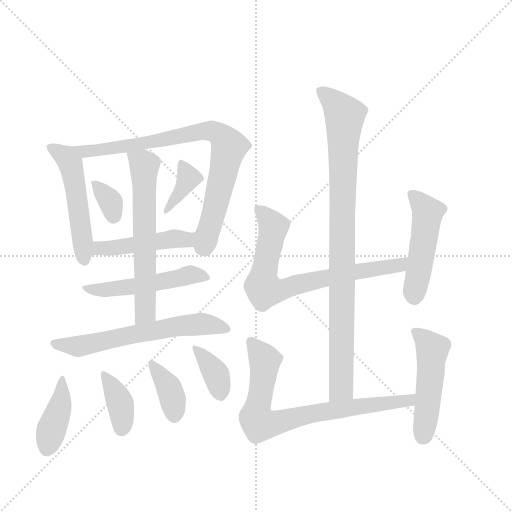
t = 0.00 s
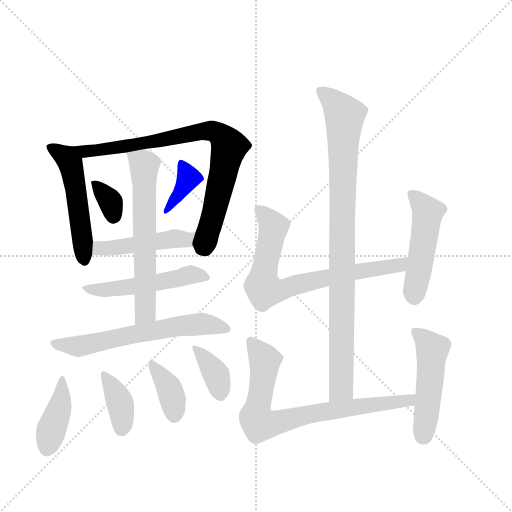
t = 2.31 s
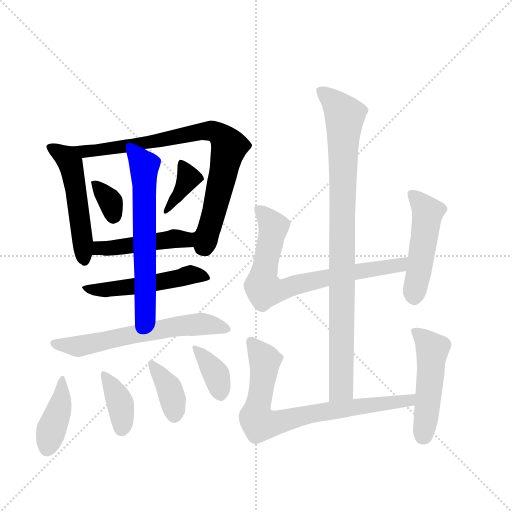
t = 4.62 s
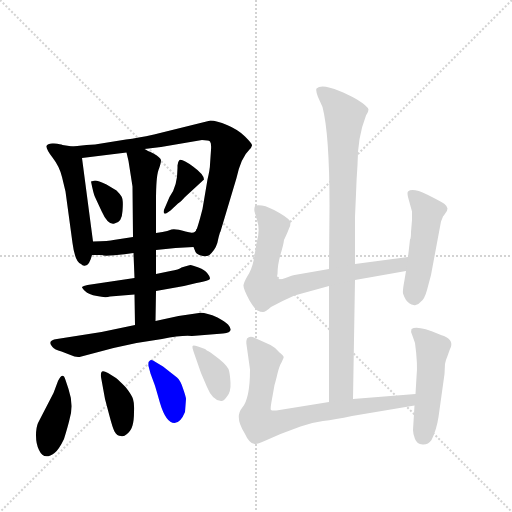
t = 6.93 s
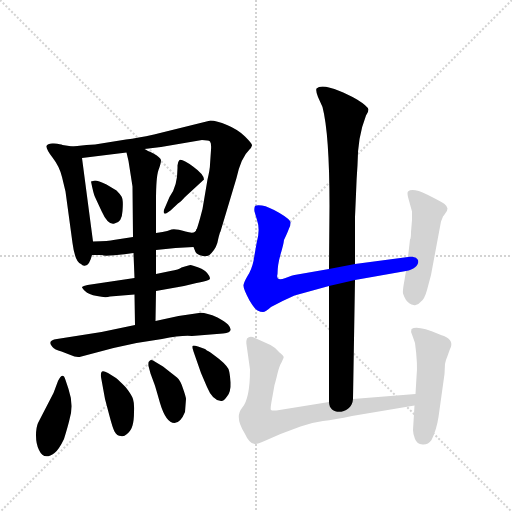
t = 9.24 s
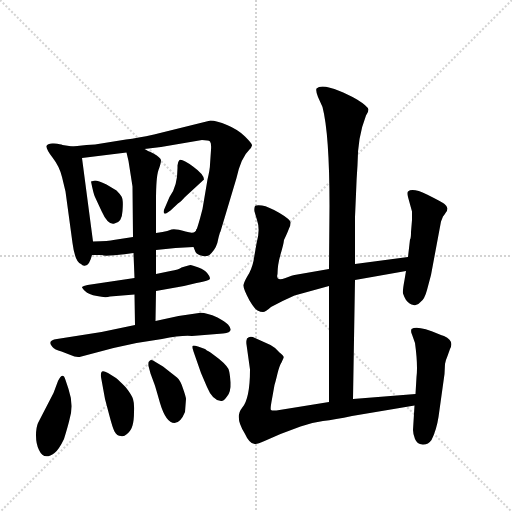
t = 11.55 s

The animated SVG that drew these frames (rendered in a browser with its animation timeline set to each time). Animation: 17 CSS @keyframes rules; one cycle of 11.55 s.

<svg version="1.1" viewBox="0 0 1024 1024" xmlns="http://www.w3.org/2000/svg">
  <g stroke="lightgray" stroke-dasharray="1,1" stroke-width="1" transform="scale(4, 4)">
    <line x1="0" y1="0" x2="256" y2="256"></line>
    <line x1="256" y1="0" x2="0" y2="256"></line>
    <line x1="128" y1="0" x2="128" y2="256"></line>
    <line x1="0" y1="128" x2="256" y2="128"></line>
  </g>
  <g transform="scale(1, -1) translate(0, -860)">
    <style type="text/css">
      
        @keyframes keyframes0 {
          from {
            stroke: blue;
            stroke-dashoffset: 503;
            stroke-width: 128;
          }
          62% {
            animation-timing-function: step-end;
            stroke: blue;
            stroke-dashoffset: 0;
            stroke-width: 128;
          }
          to {
            stroke: black;
            stroke-width: 1024;
          }
        }
        #make-me-a-hanzi-animation-0 {
          animation: keyframes0 0.6593424479166666s both;
          animation-delay: 0s;
          animation-timing-function: linear;
        }
      
        @keyframes keyframes1 {
          from {
            stroke: blue;
            stroke-dashoffset: 788;
            stroke-width: 128;
          }
          72% {
            animation-timing-function: step-end;
            stroke: blue;
            stroke-dashoffset: 0;
            stroke-width: 128;
          }
          to {
            stroke: black;
            stroke-width: 1024;
          }
        }
        #make-me-a-hanzi-animation-1 {
          animation: keyframes1 0.8912760416666666s both;
          animation-delay: 0.6593424479166666s;
          animation-timing-function: linear;
        }
      
        @keyframes keyframes2 {
          from {
            stroke: blue;
            stroke-dashoffset: 331;
            stroke-width: 128;
          }
          52% {
            animation-timing-function: step-end;
            stroke: blue;
            stroke-dashoffset: 0;
            stroke-width: 128;
          }
          to {
            stroke: black;
            stroke-width: 1024;
          }
        }
        #make-me-a-hanzi-animation-2 {
          animation: keyframes2 0.5193684895833334s both;
          animation-delay: 1.5506184895833333s;
          animation-timing-function: linear;
        }
      
        @keyframes keyframes3 {
          from {
            stroke: blue;
            stroke-dashoffset: 366;
            stroke-width: 128;
          }
          54% {
            animation-timing-function: step-end;
            stroke: blue;
            stroke-dashoffset: 0;
            stroke-width: 128;
          }
          to {
            stroke: black;
            stroke-width: 1024;
          }
        }
        #make-me-a-hanzi-animation-3 {
          animation: keyframes3 0.5478515625s both;
          animation-delay: 2.0699869791666665s;
          animation-timing-function: linear;
        }
      
        @keyframes keyframes4 {
          from {
            stroke: blue;
            stroke-dashoffset: 455;
            stroke-width: 128;
          }
          60% {
            animation-timing-function: step-end;
            stroke: blue;
            stroke-dashoffset: 0;
            stroke-width: 128;
          }
          to {
            stroke: black;
            stroke-width: 1024;
          }
        }
        #make-me-a-hanzi-animation-4 {
          animation: keyframes4 0.6202799479166666s both;
          animation-delay: 2.6178385416666665s;
          animation-timing-function: linear;
        }
      
        @keyframes keyframes5 {
          from {
            stroke: blue;
            stroke-dashoffset: 499;
            stroke-width: 128;
          }
          62% {
            animation-timing-function: step-end;
            stroke: blue;
            stroke-dashoffset: 0;
            stroke-width: 128;
          }
          to {
            stroke: black;
            stroke-width: 1024;
          }
        }
        #make-me-a-hanzi-animation-5 {
          animation: keyframes5 0.6560872395833334s both;
          animation-delay: 3.238118489583333s;
          animation-timing-function: linear;
        }
      
        @keyframes keyframes6 {
          from {
            stroke: blue;
            stroke-dashoffset: 608;
            stroke-width: 128;
          }
          66% {
            animation-timing-function: step-end;
            stroke: blue;
            stroke-dashoffset: 0;
            stroke-width: 128;
          }
          to {
            stroke: black;
            stroke-width: 1024;
          }
        }
        #make-me-a-hanzi-animation-6 {
          animation: keyframes6 0.7447916666666666s both;
          animation-delay: 3.8942057291666665s;
          animation-timing-function: linear;
        }
      
        @keyframes keyframes7 {
          from {
            stroke: blue;
            stroke-dashoffset: 603;
            stroke-width: 128;
          }
          66% {
            animation-timing-function: step-end;
            stroke: blue;
            stroke-dashoffset: 0;
            stroke-width: 128;
          }
          to {
            stroke: black;
            stroke-width: 1024;
          }
        }
        #make-me-a-hanzi-animation-7 {
          animation: keyframes7 0.74072265625s both;
          animation-delay: 4.638997395833333s;
          animation-timing-function: linear;
        }
      
        @keyframes keyframes8 {
          from {
            stroke: blue;
            stroke-dashoffset: 388;
            stroke-width: 128;
          }
          56% {
            animation-timing-function: step-end;
            stroke: blue;
            stroke-dashoffset: 0;
            stroke-width: 128;
          }
          to {
            stroke: black;
            stroke-width: 1024;
          }
        }
        #make-me-a-hanzi-animation-8 {
          animation: keyframes8 0.5657552083333334s both;
          animation-delay: 5.379720052083333s;
          animation-timing-function: linear;
        }
      
        @keyframes keyframes9 {
          from {
            stroke: blue;
            stroke-dashoffset: 370;
            stroke-width: 128;
          }
          55% {
            animation-timing-function: step-end;
            stroke: blue;
            stroke-dashoffset: 0;
            stroke-width: 128;
          }
          to {
            stroke: black;
            stroke-width: 1024;
          }
        }
        #make-me-a-hanzi-animation-9 {
          animation: keyframes9 0.5511067708333334s both;
          animation-delay: 5.945475260416666s;
          animation-timing-function: linear;
        }
      
        @keyframes keyframes10 {
          from {
            stroke: blue;
            stroke-dashoffset: 372;
            stroke-width: 128;
          }
          55% {
            animation-timing-function: step-end;
            stroke: blue;
            stroke-dashoffset: 0;
            stroke-width: 128;
          }
          to {
            stroke: black;
            stroke-width: 1024;
          }
        }
        #make-me-a-hanzi-animation-10 {
          animation: keyframes10 0.552734375s both;
          animation-delay: 6.496582031249999s;
          animation-timing-function: linear;
        }
      
        @keyframes keyframes11 {
          from {
            stroke: blue;
            stroke-dashoffset: 363;
            stroke-width: 128;
          }
          54% {
            animation-timing-function: step-end;
            stroke: blue;
            stroke-dashoffset: 0;
            stroke-width: 128;
          }
          to {
            stroke: black;
            stroke-width: 1024;
          }
        }
        #make-me-a-hanzi-animation-11 {
          animation: keyframes11 0.54541015625s both;
          animation-delay: 7.049316406249999s;
          animation-timing-function: linear;
        }
      
        @keyframes keyframes12 {
          from {
            stroke: blue;
            stroke-dashoffset: 899;
            stroke-width: 128;
          }
          75% {
            animation-timing-function: step-end;
            stroke: blue;
            stroke-dashoffset: 0;
            stroke-width: 128;
          }
          to {
            stroke: black;
            stroke-width: 1024;
          }
        }
        #make-me-a-hanzi-animation-12 {
          animation: keyframes12 0.9816080729166666s both;
          animation-delay: 7.594726562499999s;
          animation-timing-function: linear;
        }
      
        @keyframes keyframes13 {
          from {
            stroke: blue;
            stroke-dashoffset: 721;
            stroke-width: 128;
          }
          70% {
            animation-timing-function: step-end;
            stroke: blue;
            stroke-dashoffset: 0;
            stroke-width: 128;
          }
          to {
            stroke: black;
            stroke-width: 1024;
          }
        }
        #make-me-a-hanzi-animation-13 {
          animation: keyframes13 0.8367513020833334s both;
          animation-delay: 8.576334635416666s;
          animation-timing-function: linear;
        }
      
        @keyframes keyframes14 {
          from {
            stroke: blue;
            stroke-dashoffset: 475;
            stroke-width: 128;
          }
          61% {
            animation-timing-function: step-end;
            stroke: blue;
            stroke-dashoffset: 0;
            stroke-width: 128;
          }
          to {
            stroke: black;
            stroke-width: 1024;
          }
        }
        #make-me-a-hanzi-animation-14 {
          animation: keyframes14 0.6365559895833334s both;
          animation-delay: 9.4130859375s;
          animation-timing-function: linear;
        }
      
        @keyframes keyframes15 {
          from {
            stroke: blue;
            stroke-dashoffset: 745;
            stroke-width: 128;
          }
          71% {
            animation-timing-function: step-end;
            stroke: blue;
            stroke-dashoffset: 0;
            stroke-width: 128;
          }
          to {
            stroke: black;
            stroke-width: 1024;
          }
        }
        #make-me-a-hanzi-animation-15 {
          animation: keyframes15 0.8562825520833334s both;
          animation-delay: 10.049641927083334s;
          animation-timing-function: linear;
        }
      
        @keyframes keyframes16 {
          from {
            stroke: blue;
            stroke-dashoffset: 481;
            stroke-width: 128;
          }
          61% {
            animation-timing-function: step-end;
            stroke: blue;
            stroke-dashoffset: 0;
            stroke-width: 128;
          }
          to {
            stroke: black;
            stroke-width: 1024;
          }
        }
        #make-me-a-hanzi-animation-16 {
          animation: keyframes16 0.6414388020833334s both;
          animation-delay: 10.905924479166668s;
          animation-timing-function: linear;
        }
      
    </style>
    
      <path d="M 145 567 L 125 570 Q 122 572 108 573 Q 95 574 93 568 Q 92 562 105 545 Q 119 527 124 506 L 131 477 L 145 374 Q 150 336 162 332 Q 166 327 171 329 Q 179 330 184 350 L 186 377 L 164 544 C 161 565 161 565 145 567 Z" fill="lightgray"></path>
    
      <path d="M 387 366 L 391 356 Q 395 350 406 348 Q 417 346 423 354 Q 434 366 436 380 Q 439 394 441 397 L 473 504 Q 482 545 499 561 Q 503 565 504 569 Q 505 572 490 587 Q 476 601 454 610 Q 433 619 421 619 L 308 591 Q 275 584 252 581 L 190 571 L 173 570 Q 159 569 145 567 C 115 563 134 540 164 544 L 253 555 L 289 562 L 322 566 L 404 580 Q 417 580 420 577 Q 423 574 422 560 L 420 531 Q 420 522 415 501 L 405 442 L 400 423 Q 394 402 393 401 C 384 373 383 372 387 366 Z" fill="lightgray"></path>
    
      <path d="M 190 466 L 203 438 Q 216 409 229 413 Q 244 415 245 438 Q 247 461 243 467 Q 240 472 233 479 L 213 491 Q 196 499 190 499 L 182 497 Q 187 472 190 466 Z" fill="lightgray"></path>
    
      <path d="M 339 466 L 330 445 Q 326 437 328 434 Q 330 430 341 439 L 356 453 Q 361 456 370 466 L 408 501 Q 408 511 386 527 Q 364 543 359 540 Q 355 536 355 529 Q 356 488 339 466 Z" fill="lightgray"></path>
    
      <path d="M 312 360 L 351 364 L 387 366 C 410 367 412 424 393 401 Q 391 391 371 397 Q 351 403 343 401 Q 335 398 325 396 L 312 394 L 266 386 L 227 380 Q 219 378 186 377 C 156 376 154 350 184 350 L 204 350 Q 208 346 267 354 L 312 360 Z" fill="lightgray"></path>
    
      <path d="M 312 278 L 368 288 L 393 294 Q 410 297 417 300 Q 424 302 415 313 Q 410 320 397 325 Q 384 330 381 330 Q 378 330 363 325 Q 358 321 341 318 L 312 312 L 269 304 L 175 290 Q 166 288 164 286 Q 164 284 170 278 Q 177 271 194 268 Q 211 264 220 267 L 269 271 L 312 278 Z" fill="lightgray"></path>
    
      <path d="M 311 218 L 312 278 L 312 312 L 312 360 L 312 394 L 312 459 Q 312 506 317 520 Q 322 533 322 540 Q 320 546 307 553 Q 294 559 289 562 C 262 576 246 584 253 555 L 257 538 L 265 487 L 266 386 L 267 354 L 269 304 L 269 271 L 270 210 C 270 180 311 188 311 218 Z" fill="lightgray"></path>
    
      <path d="M 273 174 L 324 182 Q 364 190 384 188 L 446 193 Q 470 195 456 211 Q 450 217 435 225 Q 409 236 398 234 L 357 228 L 311 218 L 270 210 L 203 196 L 114 182 Q 93 179 105 166 Q 109 161 123 157 L 141 150 Q 151 145 159 146 L 227 164 L 273 174 Z" fill="lightgray"></path>
    
      <path d="M 116 98 L 107 74 L 76 14 Q 72 5 72 -11 Q 72 -28 78 -40 Q 88 -62 109 -46 Q 118 -39 128 -18 Q 136 8 139 21 Q 148 50 137 82 L 131 100 Q 126 118 116 98 Z" fill="lightgray"></path>
    
      <path d="M 202 106 L 210 62 L 219 28 Q 225 5 229 -3 Q 234 -12 242 -12 Q 247 -14 254 -8 Q 262 -2 265 9 Q 268 19 268 36 Q 269 52 266 62 Q 263 71 251 86 Q 237 100 232 104 L 216 114 Q 207 119 204 117 Q 201 115 202 106 Z" fill="lightgray"></path>
    
      <path d="M 297 128 L 301 113 L 308 94 Q 309 93 320 54 Q 332 14 349 14 Q 361 14 370 36 L 372 62 Q 372 66 366 83 Q 361 99 354 105 L 326 127 L 311 136 Q 302 143 299 138 Q 296 137 297 128 Z" fill="lightgray"></path>
    
      <path d="M 410 162 L 396 167 Q 386 170 385 168 Q 384 165 387 157 L 402 114 L 414 86 Q 425 59 442 58 Q 447 57 454 67 Q 462 76 461 95 Q 460 113 457 122 Q 450 134 429 149 L 421 155 Q 412 160 410 162 Z" fill="lightgray"></path>
    
      <path d="M 658 288 L 658 56 C 658 26 705 32 706 62 L 710 300 L 710 332 L 710 426 L 712 472 Q 713 503 715 530 Q 715 586 732 629 Q 737 636 737 641 Q 735 648 714 661 Q 693 673 679 678 Q 643 693 633 683 Q 631 679 636 666 L 645 646 Q 659 592 659 448 L 658 322 L 658 288 Z" fill="lightgray"></path>
    
      <path d="M 589 269 L 658 288 L 710 300 L 812 318 C 842 323 846 350 816 346 L 710 332 L 658 322 L 589 310 Q 586 310 571 304 Q 551 296 555 312 Q 555 330 561 351 Q 567 371 568 380 Q 576 397 578 403 Q 581 408 581 415 Q 581 421 559 434 Q 537 447 524 449 Q 512 450 510 448 Q 508 443 509 437 L 514 420 Q 521 400 513 373 L 507 338 Q 503 320 495 308 Q 488 296 487 290 Q 486 283 499 259 Q 510 241 515 239 Q 521 236 526 236 Q 531 236 542 246 Q 566 259 589 269 Z" fill="lightgray"></path>
    
      <path d="M 812 318 L 809 300 Q 805 279 806 273 Q 808 267 812 260 Q 819 251 827 250 Q 835 248 841 256 Q 849 261 854 280 L 862 310 L 882 417 L 886 427 Q 888 429 891 434 Q 895 439 895 443 Q 895 447 889 452 Q 884 456 854 471 Q 825 485 816 477 Q 814 475 816 466 L 824 437 L 824 420 L 822 396 Q 822 383 820 381 L 816 346 L 812 318 Z" fill="lightgray"></path>
    
      <path d="M 658 56 L 559 40 Q 545 38 542 40 Q 540 41 544 62 L 549 90 Q 551 96 555 113 Q 559 129 563 135 L 567 144 Q 569 148 559 155 Q 551 165 541 170 L 510 184 Q 500 189 494 183 Q 492 177 493 171 L 500 121 Q 500 62 484 44 Q 469 26 489 -6 Q 500 -30 511 -28 Q 516 -28 529 -22 L 561 -8 L 601 7 Q 623 15 646 18 Q 670 21 704 28 L 829 49 C 859 54 861 74 831 72 L 706 62 L 658 56 Z" fill="lightgray"></path>
    
      <path d="M 829 49 L 826 0 Q 826 -8 830 -18 Q 834 -28 845 -29 Q 856 -30 863 -20 Q 873 0 877 26 L 889 112 L 890 132 Q 891 139 895 148 L 900 162 Q 909 179 888 188 Q 884 189 877 192 Q 835 210 823 202 Q 821 197 824 191 L 830 174 Q 836 130 833 106 L 831 72 L 829 49 Z" fill="lightgray"></path>
    
    
      <clipPath id="make-me-a-hanzi-clip-0">
        <path d="M 145 567 L 125 570 Q 122 572 108 573 Q 95 574 93 568 Q 92 562 105 545 Q 119 527 124 506 L 131 477 L 145 374 Q 150 336 162 332 Q 166 327 171 329 Q 179 330 184 350 L 186 377 L 164 544 C 161 565 161 565 145 567 Z"></path>
      </clipPath>
      <path clip-path="url(#make-me-a-hanzi-clip-0)" d="M 102 566 L 141 533 L 169 339" fill="none" id="make-me-a-hanzi-animation-0" stroke-dasharray="375 750" stroke-linecap="round"></path>
    
      <clipPath id="make-me-a-hanzi-clip-1">
        <path d="M 387 366 L 391 356 Q 395 350 406 348 Q 417 346 423 354 Q 434 366 436 380 Q 439 394 441 397 L 473 504 Q 482 545 499 561 Q 503 565 504 569 Q 505 572 490 587 Q 476 601 454 610 Q 433 619 421 619 L 308 591 Q 275 584 252 581 L 190 571 L 173 570 Q 159 569 145 567 C 115 563 134 540 164 544 L 253 555 L 289 562 L 322 566 L 404 580 Q 417 580 420 577 Q 423 574 422 560 L 420 531 Q 420 522 415 501 L 405 442 L 400 423 Q 394 402 393 401 C 384 373 383 372 387 366 Z"></path>
      </clipPath>
      <path clip-path="url(#make-me-a-hanzi-clip-1)" d="M 153 564 L 170 556 L 186 558 L 404 598 L 439 591 L 458 566 L 410 363" fill="none" id="make-me-a-hanzi-animation-1" stroke-dasharray="660 1320" stroke-linecap="round"></path>
    
      <clipPath id="make-me-a-hanzi-clip-2">
        <path d="M 190 466 L 203 438 Q 216 409 229 413 Q 244 415 245 438 Q 247 461 243 467 Q 240 472 233 479 L 213 491 Q 196 499 190 499 L 182 497 Q 187 472 190 466 Z"></path>
      </clipPath>
      <path clip-path="url(#make-me-a-hanzi-clip-2)" d="M 188 491 L 217 463 L 226 429" fill="none" id="make-me-a-hanzi-animation-2" stroke-dasharray="203 406" stroke-linecap="round"></path>
    
      <clipPath id="make-me-a-hanzi-clip-3">
        <path d="M 339 466 L 330 445 Q 326 437 328 434 Q 330 430 341 439 L 356 453 Q 361 456 370 466 L 408 501 Q 408 511 386 527 Q 364 543 359 540 Q 355 536 355 529 Q 356 488 339 466 Z"></path>
      </clipPath>
      <path clip-path="url(#make-me-a-hanzi-clip-3)" d="M 362 533 L 376 504 L 334 439" fill="none" id="make-me-a-hanzi-animation-3" stroke-dasharray="238 476" stroke-linecap="round"></path>
    
      <clipPath id="make-me-a-hanzi-clip-4">
        <path d="M 312 360 L 351 364 L 387 366 C 410 367 412 424 393 401 Q 391 391 371 397 Q 351 403 343 401 Q 335 398 325 396 L 312 394 L 266 386 L 227 380 Q 219 378 186 377 C 156 376 154 350 184 350 L 204 350 Q 208 346 267 354 L 312 360 Z"></path>
      </clipPath>
      <path clip-path="url(#make-me-a-hanzi-clip-4)" d="M 189 356 L 199 363 L 349 383 L 373 381 L 381 373" fill="none" id="make-me-a-hanzi-animation-4" stroke-dasharray="327 654" stroke-linecap="round"></path>
    
      <clipPath id="make-me-a-hanzi-clip-5">
        <path d="M 312 278 L 368 288 L 393 294 Q 410 297 417 300 Q 424 302 415 313 Q 410 320 397 325 Q 384 330 381 330 Q 378 330 363 325 Q 358 321 341 318 L 312 312 L 269 304 L 175 290 Q 166 288 164 286 Q 164 284 170 278 Q 177 271 194 268 Q 211 264 220 267 L 269 271 L 312 278 Z"></path>
      </clipPath>
      <path clip-path="url(#make-me-a-hanzi-clip-5)" d="M 171 285 L 189 280 L 237 283 L 386 311 L 410 306" fill="none" id="make-me-a-hanzi-animation-5" stroke-dasharray="371 742" stroke-linecap="round"></path>
    
      <clipPath id="make-me-a-hanzi-clip-6">
        <path d="M 311 218 L 312 278 L 312 312 L 312 360 L 312 394 L 312 459 Q 312 506 317 520 Q 322 533 322 540 Q 320 546 307 553 Q 294 559 289 562 C 262 576 246 584 253 555 L 257 538 L 265 487 L 266 386 L 267 354 L 269 304 L 269 271 L 270 210 C 270 180 311 188 311 218 Z"></path>
      </clipPath>
      <path clip-path="url(#make-me-a-hanzi-clip-6)" d="M 260 552 L 289 529 L 291 241 L 276 218" fill="none" id="make-me-a-hanzi-animation-6" stroke-dasharray="480 960" stroke-linecap="round"></path>
    
      <clipPath id="make-me-a-hanzi-clip-7">
        <path d="M 273 174 L 324 182 Q 364 190 384 188 L 446 193 Q 470 195 456 211 Q 450 217 435 225 Q 409 236 398 234 L 357 228 L 311 218 L 270 210 L 203 196 L 114 182 Q 93 179 105 166 Q 109 161 123 157 L 141 150 Q 151 145 159 146 L 227 164 L 273 174 Z"></path>
      </clipPath>
      <path clip-path="url(#make-me-a-hanzi-clip-7)" d="M 110 174 L 161 168 L 353 208 L 402 212 L 451 202" fill="none" id="make-me-a-hanzi-animation-7" stroke-dasharray="475 950" stroke-linecap="round"></path>
    
      <clipPath id="make-me-a-hanzi-clip-8">
        <path d="M 116 98 L 107 74 L 76 14 Q 72 5 72 -11 Q 72 -28 78 -40 Q 88 -62 109 -46 Q 118 -39 128 -18 Q 136 8 139 21 Q 148 50 137 82 L 131 100 Q 126 118 116 98 Z"></path>
      </clipPath>
      <path clip-path="url(#make-me-a-hanzi-clip-8)" d="M 124 93 L 122 56 L 95 -35" fill="none" id="make-me-a-hanzi-animation-8" stroke-dasharray="260 520" stroke-linecap="round"></path>
    
      <clipPath id="make-me-a-hanzi-clip-9">
        <path d="M 202 106 L 210 62 L 219 28 Q 225 5 229 -3 Q 234 -12 242 -12 Q 247 -14 254 -8 Q 262 -2 265 9 Q 268 19 268 36 Q 269 52 266 62 Q 263 71 251 86 Q 237 100 232 104 L 216 114 Q 207 119 204 117 Q 201 115 202 106 Z"></path>
      </clipPath>
      <path clip-path="url(#make-me-a-hanzi-clip-9)" d="M 209 110 L 241 52 L 243 4" fill="none" id="make-me-a-hanzi-animation-9" stroke-dasharray="242 484" stroke-linecap="round"></path>
    
      <clipPath id="make-me-a-hanzi-clip-10">
        <path d="M 297 128 L 301 113 L 308 94 Q 309 93 320 54 Q 332 14 349 14 Q 361 14 370 36 L 372 62 Q 372 66 366 83 Q 361 99 354 105 L 326 127 L 311 136 Q 302 143 299 138 Q 296 137 297 128 Z"></path>
      </clipPath>
      <path clip-path="url(#make-me-a-hanzi-clip-10)" d="M 304 132 L 340 80 L 349 28" fill="none" id="make-me-a-hanzi-animation-10" stroke-dasharray="244 488" stroke-linecap="round"></path>
    
      <clipPath id="make-me-a-hanzi-clip-11">
        <path d="M 410 162 L 396 167 Q 386 170 385 168 Q 384 165 387 157 L 402 114 L 414 86 Q 425 59 442 58 Q 447 57 454 67 Q 462 76 461 95 Q 460 113 457 122 Q 450 134 429 149 L 421 155 Q 412 160 410 162 Z"></path>
      </clipPath>
      <path clip-path="url(#make-me-a-hanzi-clip-11)" d="M 390 163 L 433 111 L 441 72" fill="none" id="make-me-a-hanzi-animation-11" stroke-dasharray="235 470" stroke-linecap="round"></path>
    
      <clipPath id="make-me-a-hanzi-clip-12">
        <path d="M 658 288 L 658 56 C 658 26 705 32 706 62 L 710 300 L 710 332 L 710 426 L 712 472 Q 713 503 715 530 Q 715 586 732 629 Q 737 636 737 641 Q 735 648 714 661 Q 693 673 679 678 Q 643 693 633 683 Q 631 679 636 666 L 645 646 Q 659 592 659 448 L 658 322 L 658 288 Z"></path>
      </clipPath>
      <path clip-path="url(#make-me-a-hanzi-clip-12)" d="M 640 680 L 689 628 L 683 102 L 682 84 L 663 64" fill="none" id="make-me-a-hanzi-animation-12" stroke-dasharray="771 1542" stroke-linecap="round"></path>
    
      <clipPath id="make-me-a-hanzi-clip-13">
        <path d="M 589 269 L 658 288 L 710 300 L 812 318 C 842 323 846 350 816 346 L 710 332 L 658 322 L 589 310 Q 586 310 571 304 Q 551 296 555 312 Q 555 330 561 351 Q 567 371 568 380 Q 576 397 578 403 Q 581 408 581 415 Q 581 421 559 434 Q 537 447 524 449 Q 512 450 510 448 Q 508 443 509 437 L 514 420 Q 521 400 513 373 L 507 338 Q 503 320 495 308 Q 488 296 487 290 Q 486 283 499 259 Q 510 241 515 239 Q 521 236 526 236 Q 531 236 542 246 Q 566 259 589 269 Z"></path>
      </clipPath>
      <path clip-path="url(#make-me-a-hanzi-clip-13)" d="M 517 442 L 547 406 L 525 297 L 524 288 L 532 279 L 562 280 L 680 311 L 788 327 L 809 340" fill="none" id="make-me-a-hanzi-animation-13" stroke-dasharray="593 1186" stroke-linecap="round"></path>
    
      <clipPath id="make-me-a-hanzi-clip-14">
        <path d="M 812 318 L 809 300 Q 805 279 806 273 Q 808 267 812 260 Q 819 251 827 250 Q 835 248 841 256 Q 849 261 854 280 L 862 310 L 882 417 L 886 427 Q 888 429 891 434 Q 895 439 895 443 Q 895 447 889 452 Q 884 456 854 471 Q 825 485 816 477 Q 814 475 816 466 L 824 437 L 824 420 L 822 396 Q 822 383 820 381 L 816 346 L 812 318 Z"></path>
      </clipPath>
      <path clip-path="url(#make-me-a-hanzi-clip-14)" d="M 823 472 L 855 433 L 829 266" fill="none" id="make-me-a-hanzi-animation-14" stroke-dasharray="347 694" stroke-linecap="round"></path>
    
      <clipPath id="make-me-a-hanzi-clip-15">
        <path d="M 658 56 L 559 40 Q 545 38 542 40 Q 540 41 544 62 L 549 90 Q 551 96 555 113 Q 559 129 563 135 L 567 144 Q 569 148 559 155 Q 551 165 541 170 L 510 184 Q 500 189 494 183 Q 492 177 493 171 L 500 121 Q 500 62 484 44 Q 469 26 489 -6 Q 500 -30 511 -28 Q 516 -28 529 -22 L 561 -8 L 601 7 Q 623 15 646 18 Q 670 21 704 28 L 829 49 C 859 54 861 74 831 72 L 706 62 L 658 56 Z"></path>
      </clipPath>
      <path clip-path="url(#make-me-a-hanzi-clip-15)" d="M 501 176 L 529 141 L 512 32 L 520 12 L 640 36 L 818 58 L 824 67" fill="none" id="make-me-a-hanzi-animation-15" stroke-dasharray="617 1234" stroke-linecap="round"></path>
    
      <clipPath id="make-me-a-hanzi-clip-16">
        <path d="M 829 49 L 826 0 Q 826 -8 830 -18 Q 834 -28 845 -29 Q 856 -30 863 -20 Q 873 0 877 26 L 889 112 L 890 132 Q 891 139 895 148 L 900 162 Q 909 179 888 188 Q 884 189 877 192 Q 835 210 823 202 Q 821 197 824 191 L 830 174 Q 836 130 833 106 L 831 72 L 829 49 Z"></path>
      </clipPath>
      <path clip-path="url(#make-me-a-hanzi-clip-16)" d="M 829 197 L 865 161 L 846 -12" fill="none" id="make-me-a-hanzi-animation-16" stroke-dasharray="353 706" stroke-linecap="round"></path>
    
  </g>
</svg>
